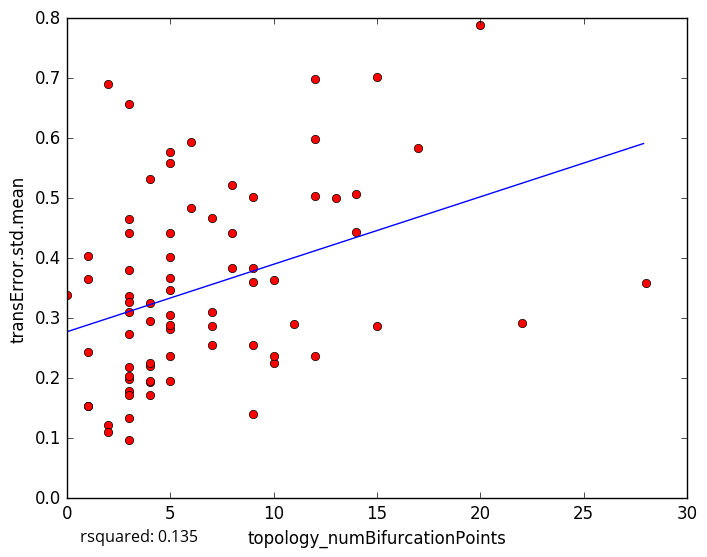

Values plotted in this chart, from the file beside it:
topology_numBifurcationPoints, transError.std.mean
12, 0.598
8, 0.3834
3, 0.1984
2, 0.1227
1, 0.1538
14, 0.444
4, 0.5318
5, 0.4021
5, 0.306
3, 0.1333
5, 0.1947
2, 0.1104
9, 0.1398
3, 0.1784
4, 0.2198
1, 0.2434
9, 0.2561
0, 0.3385
17, 0.5839
4, 0.3258
6, 0.5942
5, 0.5774
9, 0.3838
12, 0.6984
1, 0.366
2, 0.6906
1, 0.4043
8, 0.4415
12, 0.2377
10, 0.2251
7, 0.2562
3, 0.6567
28, 0.3586
10, 0.363
15, 0.2874
14, 0.5073
3, 0.09644
10, 0.2364
9, 0.3598
3, 0.2736
15, 0.7023
5, 0.5582
5, 0.2825
22, 0.292
3, 0.4416
13, 0.5011
5, 0.3463
3, 0.4662
3, 0.3097
12, 0.5038
3, 0.2181
4, 0.1933
7, 0.3104
9, 0.5021
4, 0.2956
5, 0.4424
3, 0.3371
7, 0.2864
4, 0.1954
3, 0.1714
... 18 more rows
